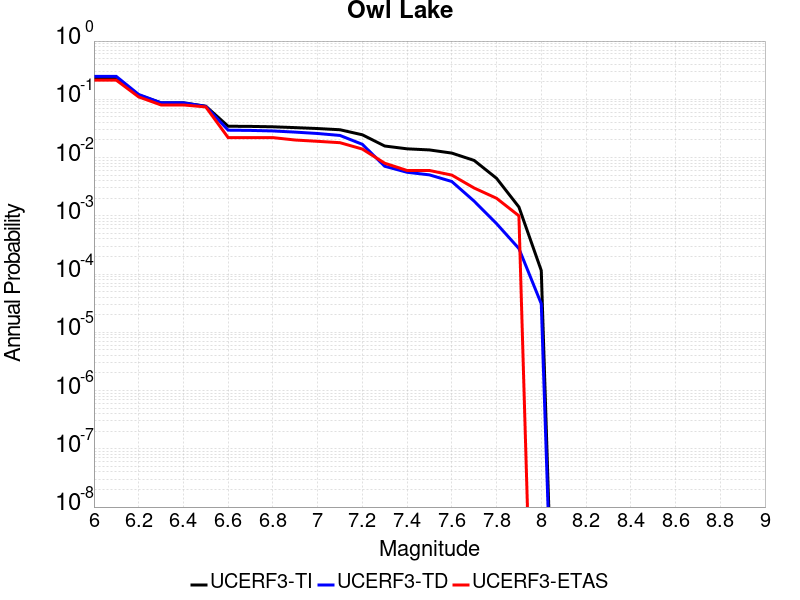

The table this chart was drawn from, first rows:
Magnitude, UCERF3-TI Prob, UCERF3-TD Prob, UCERF3-ETAS Prob
6.0, 0.2309, 0.2473, 0.213
6.1, 0.2309, 0.2473, 0.213
6.2, 0.1183, 0.1211, 0.11
6.3, 0.08695, 0.08717, 0.08
6.4, 0.08695, 0.08717, 0.08
6.5, 0.07617, 0.07549, 0.074
6.6, 0.03449, 0.02953, 0.022
6.7, 0.03427, 0.02925, 0.022
6.8, 0.03374, 0.02863, 0.022
6.9, 0.03266, 0.02734, 0.02
7.0, 0.0315, 0.02589, 0.019
7.1, 0.03003, 0.02396, 0.018
7.2, 0.02459, 0.01688, 0.014
7.3, 0.01579, 0.007094, 0.008
7.4, 0.01413, 0.005591, 0.006
7.5, 0.01352, 0.005045, 0.006
7.6, 0.01193, 0.003881, 0.005
7.7, 0.008926, 0.001784, 0.003
7.8, 0.004405, 7.342055E-4, 0.002
7.9, 0.001417, 2.7438163E-4, 0.001
8.0, 1.1476241E-4, 3.0879368E-5, 0.0
